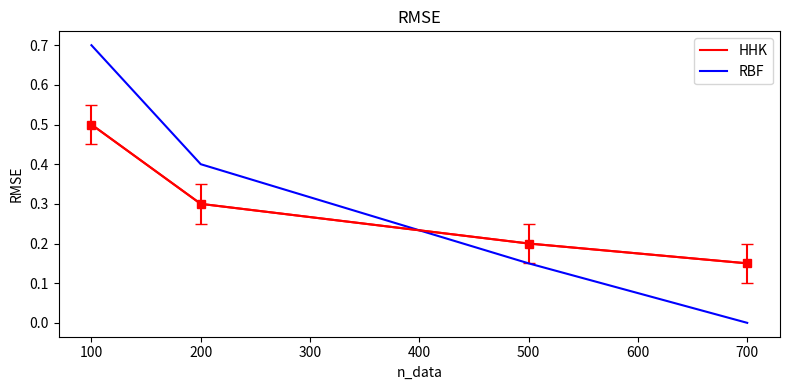

Reproduce this figure in Python.
# Copyright (c) 2024 Robert Bosch GmbH
#
# This program is free software: you can redistribute it and/or modify
# it under the terms of the GNU Affero General Public License as published
# by the Free Software Foundation, either version 3 of the License, or
# (at your option) any later version.
#
# This program is distributed in the hope that it will be useful,
# but WITHOUT ANY WARRANTY; without even the implied warranty of
# MERCHANTABILITY or FITNESS FOR A PARTICULAR PURPOSE.  See the
# GNU Affero General Public License for more details.
# You should have received a copy of the GNU Affero General Public License
# along with this program.  If not, see <https://www.gnu.org/licenses/>.

import matplotlib.pyplot as plt
import numpy as np
import os


class MetricCurvePlotter:
    def __init__(self, num_axes):
        self.num_axes = num_axes
        figsize = (8 * num_axes, 4)
        self.fig, self.axes = plt.subplots(1, num_axes, figsize=figsize)

    def add_metrics_curve(self, x_values, metrics_value, color, label, ax_num, sort_x=True):
        x_values = np.array(x_values)
        metrics_value = np.array(metrics_value)
        if sort_x:
            sorted_indexes = np.argsort(x_values)
            self.give_axes(ax_num).plot(
                x_values[sorted_indexes], metrics_value[sorted_indexes], color=color, label=label
            )
        else:
            self.give_axes(ax_num).plot(x_values, metrics_value, color=color, label=label)

    def add_metrics_curve_with_errors(
        self, x_values, metrics_value, lower_error_bar, upper_error_bar, color, label, ax_num, sort_x=True
    ):
        x_values = np.array(x_values)
        metrics_value = np.array(metrics_value)
        lower_error_bar = metrics_value - np.array(lower_error_bar)
        upper_error_bar = np.array(upper_error_bar) - metrics_value
        if sort_x:
            sorted_indexes = np.argsort(x_values)
            self.give_axes(ax_num).plot(
                x_values[sorted_indexes], metrics_value[sorted_indexes], color=color, label=label
            )
            self.give_axes(ax_num).errorbar(
                x_values[sorted_indexes],
                metrics_value[sorted_indexes],
                yerr=[lower_error_bar[sorted_indexes], upper_error_bar[sorted_indexes]],
                marker="s",
                color=color,
                capsize=4,
            )
        else:
            self.give_axes(ax_num).plot(x_values, metrics_value, color=color, label=label)
            self.give_axes(ax_num).errorbar(
                x_values, metrics_value, yerr=[lower_error_bar, upper_error_bar], marker="s", color=color, capsize=4
            )

    def configure_axes(
        self,
        ax_num: int,
        ax_title: str,
        x_label: str,
        y_label: str,
        log_scale_y: bool,
        add_legend: bool,
        x_lim=None,
        y_lim=None,
    ):
        ax = self.give_axes(ax_num)
        ax.set_xlabel(x_label)
        if log_scale_y:
            ax.set_yscale("log")
            ax.set_ylabel(y_label + " (log-scale)")
        else:
            ax.set_ylabel(y_label)
        ax.set_title(ax_title)
        if add_legend:
            ax.legend()
        ax.set_xlim(x_lim)
        ax.set_ylim(y_lim)

    def give_axes(self, ax_num):
        if self.num_axes > 1:
            return self.axes[ax_num]
        else:
            return self.axes

    def save_fig(self, file_path, file_name):
        plt.tight_layout()
        plt.savefig(os.path.join(file_path, file_name))
        plt.close()

    def show(self):
        plt.tight_layout()
        plt.show()


if __name__ == "__main__":
    plotter = MetricCurvePlotter(1)
    plotter.add_metrics_curve_with_errors(
        [200, 100, 500, 700], [0.3, 0.5, 0.2, 0.15], [0.25, 0.45, 0.15, 0.1], [0.35, 0.55, 0.25, 0.2], "red", "HHK", 0
    )
    plotter.add_metrics_curve([200, 100, 500, 700], [0.4, 0.7, 0.15, 0.0], "blue", "RBF", 0)
    plotter.configure_axes(0, "RMSE", "n_data", "RMSE", False, True)
    plotter.show()
